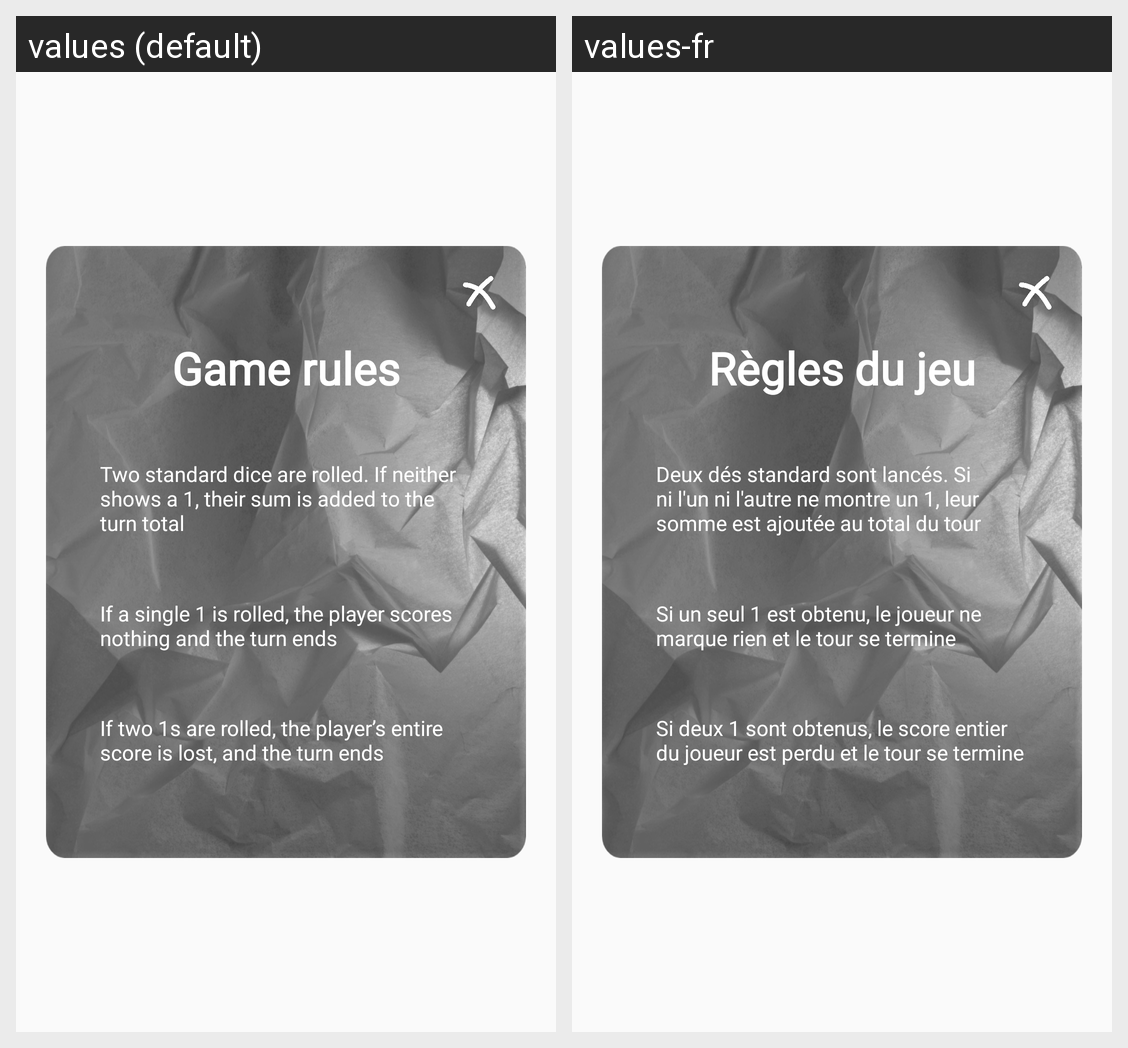

Strings drawn on this Android screen and how each of the app's shown locales translates them:
Android screen res/layout/how_to_play_pig_dice.xml rendered under 2 locales, left to right: values (default), values-fr. Device: Nexus 5 (rendered at 1080×1920; each locale shown at half size, 540×960, under a caption strip naming it); theme Theme.Triludos.
Strings drawn on this screen, with the default value and each locale's value (text and hints the layout hard-codes, and strings that could not be matched under every locale, appear in the picture but are not listed):

pig_dice_rules
  values: Game rules
  values-fr: Règles du jeu

pig_dice_rule1
  values: Two standard dice are rolled. If neither shows a 1, their sum is added to the turn total
  values-fr: Deux dés standard sont lancés. Si ni l'un ni l'autre ne montre un 1, leur somme est ajoutée au total du tour

pig_dice_rule2
  values: If a single 1 is rolled, the player scores nothing and the turn ends
  values-fr: Si un seul 1 est obtenu, le joueur ne marque rien et le tour se termine

pig_dice_rule3
  values: If two 1s are rolled, the player’s entire score is lost, and the turn ends
  values-fr: Si deux 1 sont obtenus, le score entier du joueur est perdu et le tour se termine
